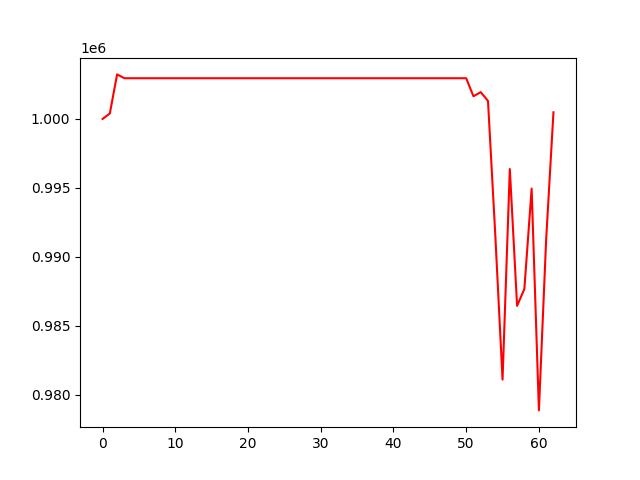

Source data for this figure (header and first rows):
, 0
0, 1000000
1, 1000391
2, 1003228
3, 1002951
4, 1002951
5, 1002951
6, 1002951
7, 1002951
8, 1002951
9, 1002951
10, 1002951
11, 1002951
12, 1002951
13, 1002951
14, 1002951
15, 1002951
16, 1002951
17, 1002951
18, 1002951
19, 1002951
20, 1002951
21, 1002951
22, 1002951
23, 1002951
24, 1002951
25, 1002951
26, 1002951
27, 1002951
28, 1002951
29, 1002951
30, 1002951
31, 1002951
32, 1002951
33, 1002951
34, 1002951
35, 1002951
36, 1002951
37, 1002951
38, 1002951
39, 1002951
40, 1002951
41, 1002951
42, 1002951
43, 1002951
44, 1002951
45, 1002951
46, 1002951
47, 1002951
48, 1002951
49, 1002951
50, 1002951
51, 1001644
52, 1001944
53, 1001303
54, 991609
55, 981108
56, 996368
57, 986453
58, 987679
59, 994951
... 3 more rows
